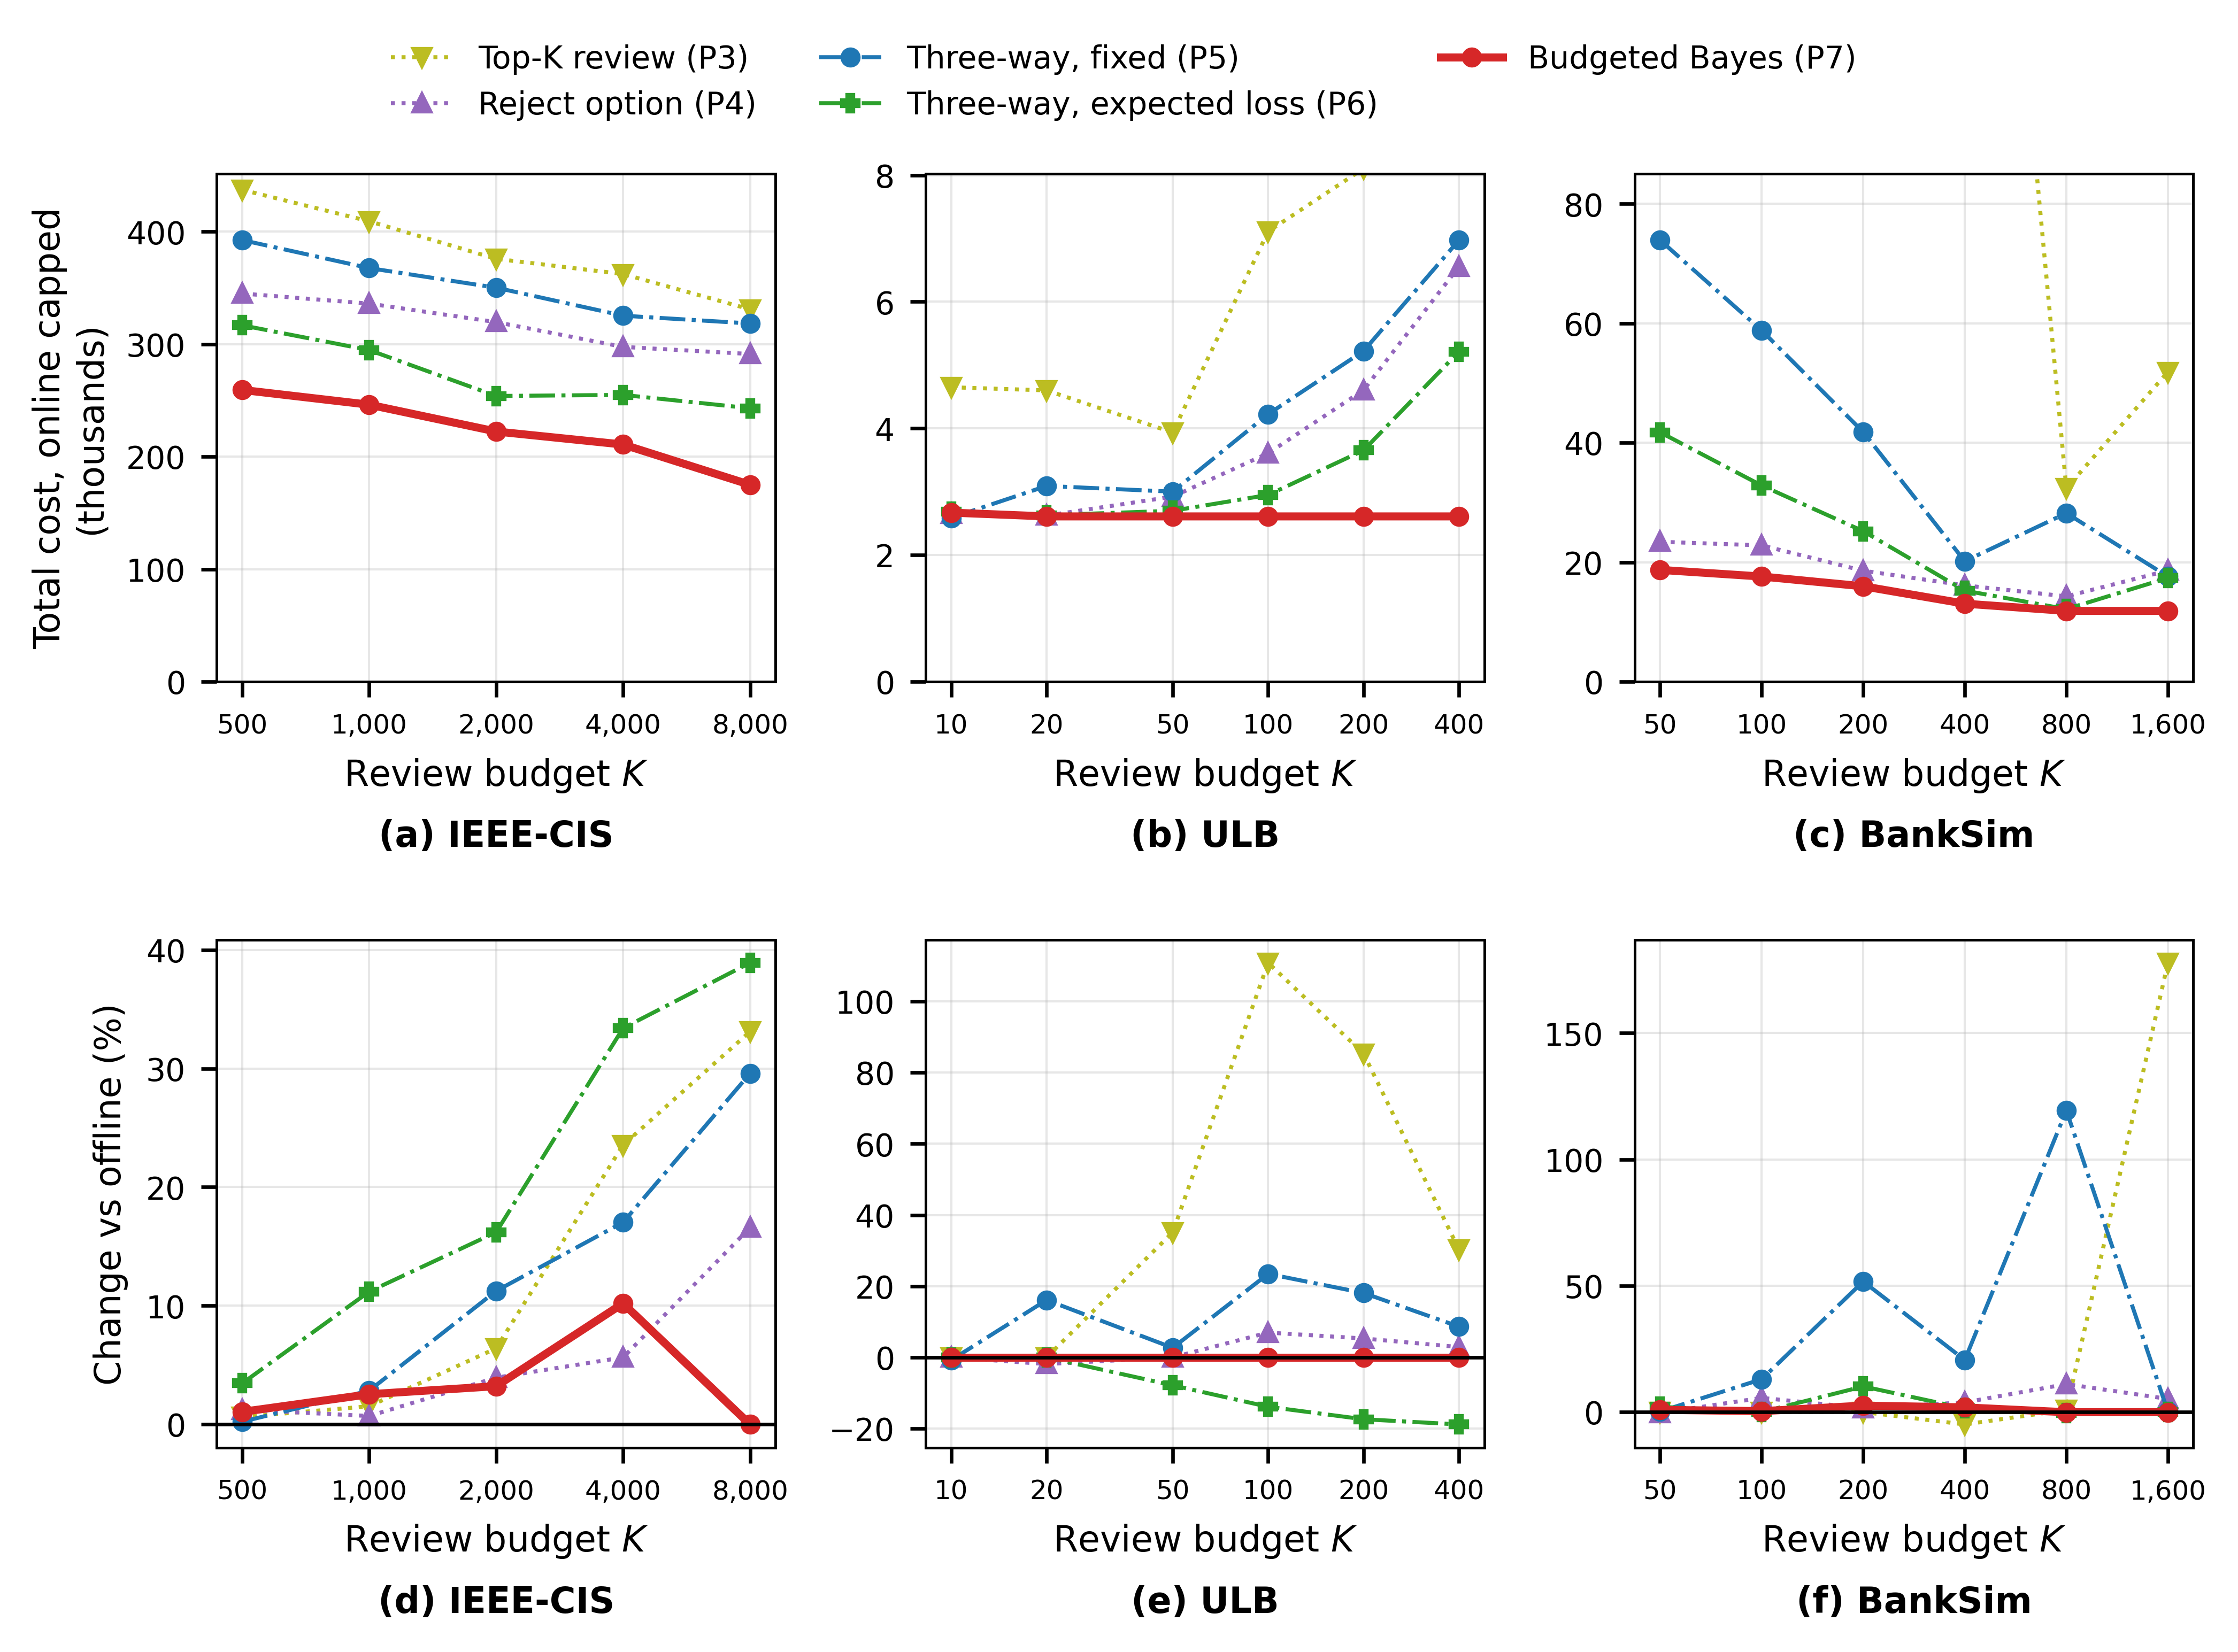

The data file committed next to this chart (first rows):
dataset, policy, K, offline, online_capped
ieee, topK_review, 500, 434517, 437216
ieee, topK_review, 1000, 403114, 409271
ieee, topK_review, 2000, 353247, 375884
ieee, topK_review, 4000, 293286, 362366
ieee, topK_review, 8000, 248660, 331008
ieee, reject_option, 500, 340810, 345042
ieee, reject_option, 1000, 333736, 336088
ieee, reject_option, 2000, 307536, 319640
ieee, reject_option, 4000, 281713, 297609
ieee, reject_option, 8000, 249869, 291305
ieee, threeway_fixed, 500, 391663, 392537
ieee, threeway_fixed, 1000, 357499, 367653
ieee, threeway_fixed, 2000, 314850, 350253
ieee, threeway_fixed, 4000, 278002, 325357
ieee, threeway_fixed, 8000, 245742, 318436
ieee, threeway_expected_loss, 500, 306202, 316793
ieee, threeway_expected_loss, 1000, 265112, 294784
ieee, threeway_expected_loss, 2000, 218578, 253986
ieee, threeway_expected_loss, 4000, 191099, 254929
ieee, threeway_expected_loss, 8000, 175003, 243107
ieee, threeway_bayes_budget, 500, 256633, 259337
ieee, threeway_bayes_budget, 1000, 240139, 246243
ieee, threeway_bayes_budget, 2000, 215459, 222393
ieee, threeway_bayes_budget, 4000, 191323, 210836
ieee, threeway_bayes_budget, 8000, 175066, 175056
ulb, topK_review, 10, 4650, 4650
ulb, topK_review, 20, 4601, 4601
ulb, topK_review, 50, 2912, 3935
ulb, topK_review, 100, 3372, 7110
ulb, topK_review, 200, 4372, 8104
ulb, topK_review, 400, 6370, 8299
ulb, reject_option, 10, 2652, 2652
ulb, reject_option, 20, 2672, 2622
ulb, reject_option, 50, 2922, 2922
ulb, reject_option, 100, 3372, 3607
ulb, reject_option, 200, 4372, 4605
ulb, reject_option, 400, 6370, 6555
ulb, threeway_fixed, 10, 2607, 2587
ulb, threeway_fixed, 20, 2662, 3091
ulb, threeway_fixed, 50, 2922, 3001
ulb, threeway_fixed, 100, 3422, 4225
ulb, threeway_fixed, 200, 4422, 5222
ulb, threeway_fixed, 400, 6420, 6974
ulb, threeway_expected_loss, 10, 2687, 2687
ulb, threeway_expected_loss, 20, 2629, 2629
ulb, threeway_expected_loss, 50, 2929, 2699
ulb, threeway_expected_loss, 100, 3424, 2949
ulb, threeway_expected_loss, 200, 4423, 3654
ulb, threeway_expected_loss, 400, 6422, 5213
ulb, threeway_bayes_budget, 10, 2670, 2670
ulb, threeway_bayes_budget, 20, 2610, 2610
ulb, threeway_bayes_budget, 50, 2610, 2610
ulb, threeway_bayes_budget, 100, 2610, 2610
ulb, threeway_bayes_budget, 200, 2610, 2610
ulb, threeway_bayes_budget, 400, 2610, 2610
bs, topK_review, 50, 439907, 439907
bs, topK_review, 100, 412633, 412633
bs, topK_review, 200, 357482, 357482
bs, topK_review, 400, 223761, 212754
bs, topK_review, 800, 32110, 32378
... 25 more rows
